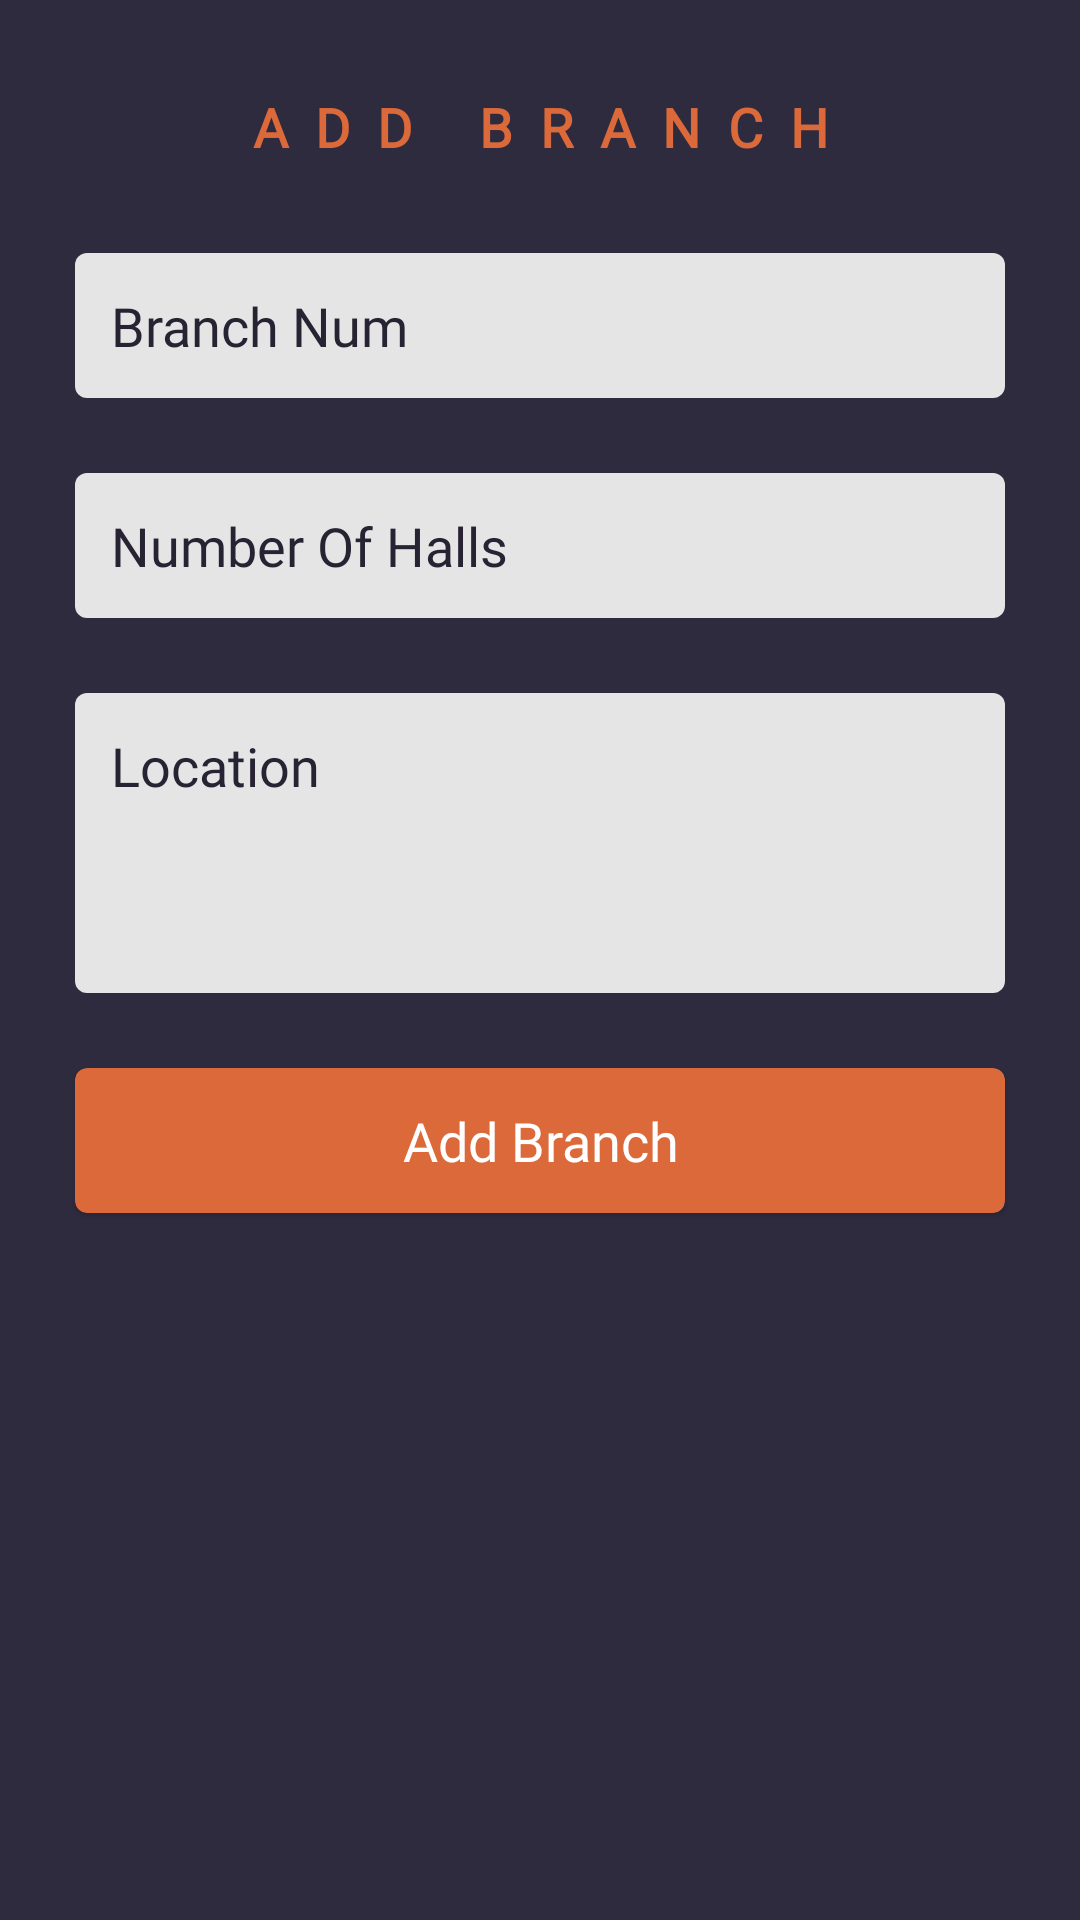

Produce the Android XML layout that renders to this screen, including the resource entries it uses.
<!-- AndroidManifest.xml: application theme Theme.CinemaApp -->
<!-- res/layout/activity_add_branch.xml -->
<?xml version="1.0" encoding="utf-8"?>
<RelativeLayout xmlns:android="http://schemas.android.com/apk/res/android"
    xmlns:app="http://schemas.android.com/apk/res-auto"
    xmlns:tools="http://schemas.android.com/tools"
    android:layout_width="match_parent"
    android:layout_height="match_parent"
    android:id="@+id/rl_layout"
    android:background="@color/primary"
    tools:context=".admin.AddBranchActivity">

    <TextView
        android:id="@+id/title"
        android:layout_width="match_parent"
        android:layout_height="wrap_content"
        android:layout_marginStart="25sp"
        android:layout_marginTop="25sp"
        android:layout_marginEnd="25sp"
        android:layout_marginBottom="25sp"
        android:fontFamily="@font/montserrat"
        android:gravity="center"
        android:letterSpacing="0.5"
        android:padding="5dp"
        android:text="Add Branch"
        android:textAllCaps="true"
        android:textColor="@color/accent"
        android:textSize="18sp"
        android:textStyle="bold" />

    <ImageView
        android:id="@+id/backbtn"
        android:layout_width="28dp"
        android:layout_height="28dp"
        android:layout_marginStart="25sp"
        android:layout_marginTop="30sp"
        android:src="@drawable/ic_arrow_back"
        app:tint="@color/accent" />

    <ScrollView
        android:layout_width="match_parent"
        android:layout_height="match_parent"
        android:layout_below="@id/title"
        android:scrollbarSize="0dp">

        <LinearLayout
            android:layout_width="match_parent"
            android:layout_height="wrap_content"
            android:orientation="vertical">

            <EditText
                android:id="@+id/branchnum"
                android:layout_width="match_parent"
                android:layout_height="wrap_content"
                android:layout_marginStart="25sp"
                android:layout_marginEnd="25sp"
                android:background="@drawable/edit_bg"
                android:fontFamily="@font/poppins"
                android:hint="Branch Num"
                android:inputType="number"
                android:padding="12dp"
                android:textColor="@color/dark"
                android:textColorHint="@color/dark" />

            <EditText
                android:id="@+id/numberofhall"
                android:layout_width="match_parent"
                android:layout_height="wrap_content"
                android:layout_marginStart="25sp"
                android:layout_marginEnd="25sp"
                android:layout_marginTop="25sp"
                android:background="@drawable/edit_bg"
                android:fontFamily="@font/poppins"
                android:hint="Number Of Halls"
                android:inputType="number"
                android:padding="12dp"
                android:textColor="@color/dark"
                android:textColorHint="@color/dark" />

            <EditText
                android:id="@+id/location"
                android:layout_width="match_parent"
                android:layout_height="100dp"
                android:layout_marginStart="25sp"
                android:layout_marginEnd="25sp"
                android:layout_marginTop="25sp"
                android:background="@drawable/edit_bg"
                android:fontFamily="@font/poppins"
                android:hint="Location"
                android:inputType="textMultiLine"
                android:gravity="top"
                android:padding="12dp"
                android:textColor="@color/dark"
                android:textColorHint="@color/dark" />

            <com.google.android.material.card.MaterialCardView
                android:id="@+id/add_branch"
                android:layout_width="match_parent"
                android:layout_height="wrap_content"
                android:layout_marginStart="25sp"
                android:layout_marginTop="25sp"
                android:layout_marginEnd="25sp"
                android:layout_marginBottom="25sp"
                app:cardBackgroundColor="@color/accent"
                app:cardCornerRadius="4dp">

                <TextView
                    android:layout_width="match_parent"
                    android:layout_height="match_parent"
                    android:text="Add Branch"
                    android:gravity="center"
                    android:textSize="18sp"
                    android:textColor="@color/white"
                    android:padding="12dp"
                    android:fontFamily="@font/poppins" />

            </com.google.android.material.card.MaterialCardView>

        </LinearLayout>

    </ScrollView>

</RelativeLayout>
<!-- resources referenced by this layout -->
<resources>
  <color name="accent">#DC6939</color>
  <color name="dark">#272333</color>
  <color name="primary">#2F2B3F</color>
  <color name="white">#FFFFFFFF</color>
  <!-- drawable edit_bg (drawable) -->
  <?xml version="1.0" encoding="utf-8"?>
  <shape android:shape="rectangle" xmlns:android="http://schemas.android.com/apk/res/android">
      <solid android:color="@color/grey" />
      <corners android:radius="4dp" />
  </shape>
  <style name="Theme.CinemaApp" parent="Theme.MaterialComponents.Light.NoActionBar">
          
          <item name="colorPrimary">@color/accent</item>
          <item name="colorPrimaryVariant">@color/accent</item>
          <item name="colorOnPrimary">@color/white</item>
          
          <item name="colorSecondary">@color/accent</item>
          <item name="colorSecondaryVariant">@color/accent</item>
          <item name="colorOnSecondary">@color/white</item>
          
          <item name="android:statusBarColor" tools:targetApi="l">@color/primary</item>
          
      </style>
  <color name="grey">#e5e5e5</color>
</resources>
